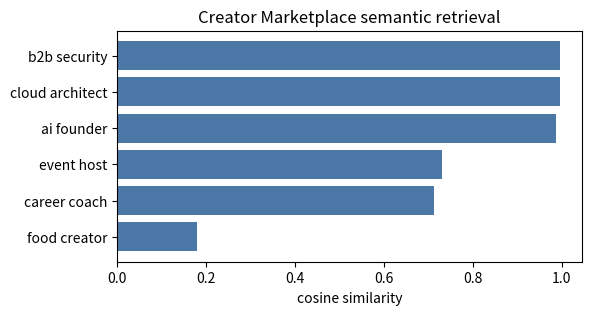

Write Python code to recreate this figure.
import numpy as np
import pandas as pd
import matplotlib.pyplot as plt

rng = np.random.default_rng(11)

names = np.array(["ai founder", "career coach", "b2b security", "food creator", "cloud architect", "event host"])
emb = np.array([
    [0.90, 0.70, 0.80, 0.10],
    [0.30, 0.85, 0.25, 0.20],
    [0.85, 0.40, 0.95, 0.05],
    [0.05, 0.20, 0.05, 0.95],
    [0.80, 0.35, 0.75, 0.10],
    [0.35, 0.90, 0.30, 0.30],
])
query = np.array([0.88, 0.50, 0.90, 0.05])

print(pd.DataFrame(emb, index=names, columns=["ai", "audience", "security", "lifestyle"]))

dot_scores = emb @ query
emb_norm = emb / np.linalg.norm(emb, axis=1, keepdims=True)
query_norm = query / np.linalg.norm(query)
cos_scores = emb_norm @ query_norm

ranking = pd.DataFrame({
    "creator": names,
    "dot": dot_scores,
    "cosine": cos_scores,
})
ranking = ranking.sort_values("cosine", ascending=False)

print(ranking.round(3))

lengths = np.linalg.norm(emb_norm, axis=1)
query_length = np.linalg.norm(query_norm)

print(lengths.round(3))
print(round(query_length, 3))

assert np.allclose(lengths, 1.0)
assert np.isclose(query_length, 1.0)

relevant = {"ai founder", "b2b security", "cloud architect"}
top3 = ranking.head(3)["creator"].tolist()
hits = sum(name in relevant for name in top3)
recall_at_3 = hits / len(relevant)

print("top3:", top3)
print("recall@3:", recall_at_3)

assert recall_at_3 >= 2 / 3

plot_df = ranking.sort_values("cosine")

fig, ax = plt.subplots(figsize=(6, 3))
ax.barh(plot_df["creator"], plot_df["cosine"], color="#4c78a8")
ax.set_xlabel("cosine similarity")
ax.set_title("Creator Marketplace semantic retrieval")
plt.show()

# Your turn:
